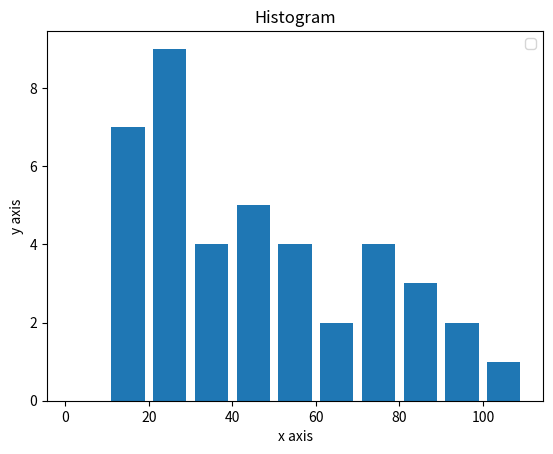

Recreate this plot in Python.
#Plotting with Histogram
from matplotlib import pyplot as plt    #import main plot header file (matplotlib)
population_ages = [25,20,30,13,45,43,16,24,42,45,23,32,56,34,53,64,19,24,19,20,72,61,23,21,45,90,11,23,100,17,71,83,91,72,81,52,13,81,71,51,31]
bins = [0,10,20,30,40,50,60,70,80,90,100,110]
plt.xlabel("x axis")
plt.ylabel("y axis")
plt.hist(population_ages,bins, histtype="bar",rwidth=0.8) #syntax: plt.hist(x axis, y axis, histtype, width as rwidth)
plt.title("Histogram")
plt.legend()
plt.show()